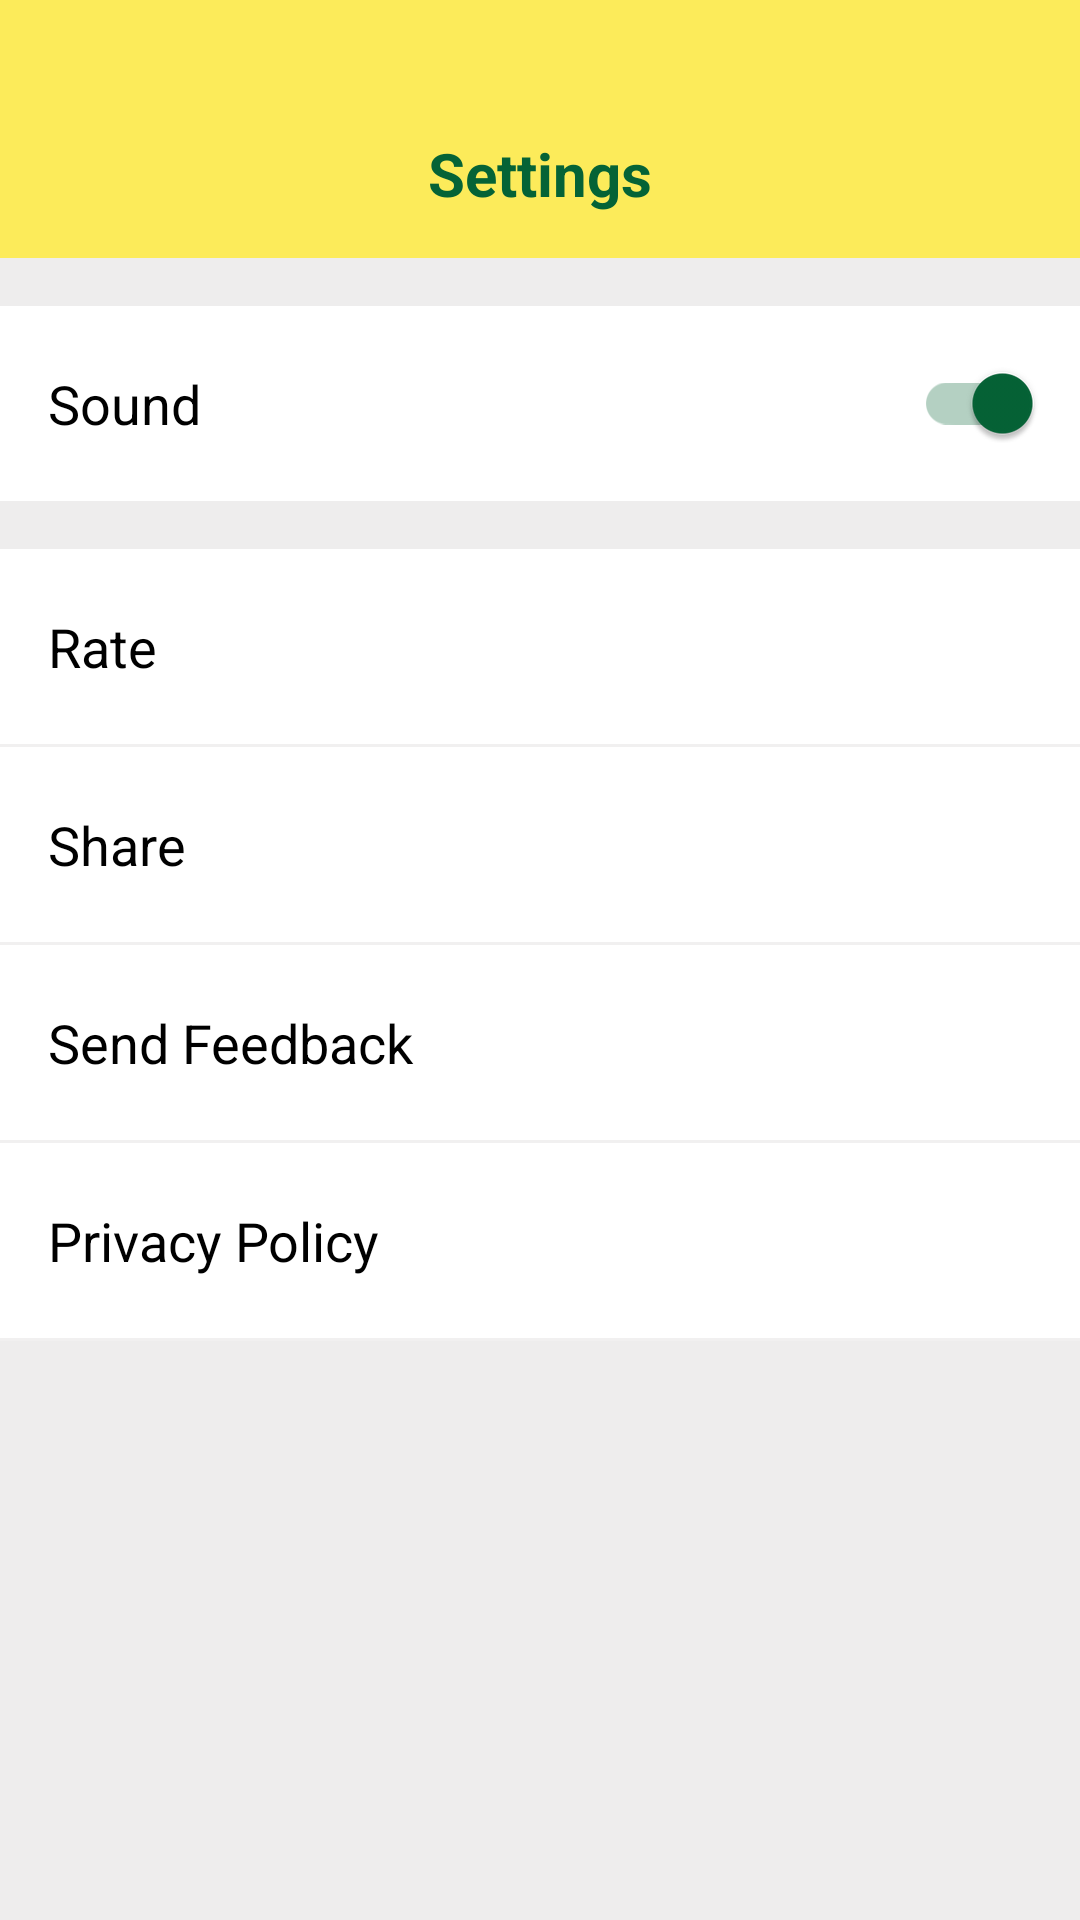

Android layout source for this screen:
<!-- AndroidManifest.xml: application theme AppTheme -->
<!-- res/layout/activity_setting.xml -->
<?xml version="1.0" encoding="utf-8"?>

<LinearLayout
    android:orientation="vertical"
    xmlns:android="http://schemas.android.com/apk/res/android"
    xmlns:app="http://schemas.android.com/apk/res-auto"
    xmlns:tools="http://schemas.android.com/tools"
    android:layout_width="match_parent"
    android:layout_height="match_parent"
    android:background="@color/colorGray"
    tools:context="com.kidslearning.kidsplay.kidsgames.kidseducation.preschool.activity.SettingActivity">

    <RelativeLayout
        android:layout_width="match_parent"
        android:layout_height="0dp"
        android:layout_weight="1">
    <RelativeLayout
        android:id="@+id/rltTop"
        android:layout_width="match_parent"
        android:layout_height="wrap_content"
        android:background="@color/colorTheme"
        android:paddingTop="@dimen/header_top_padding">

        <RelativeLayout
            android:layout_width="match_parent"
            android:layout_height="?actionBarSize">


            <ImageView
                android:id="@+id/imgBackButton"
                android:layout_width="45.0dip"
                android:layout_height="45.0dip"
                android:layout_margin="5.0dip"
                android:onClick="onClickBack"
                android:layout_centerVertical="true"
                android:src="@drawable/btn_back_150" />

            <TextView
                android:id="@+id/txtTitleSubHome"
                android:layout_width="wrap_content"
                android:layout_height="wrap_content"
                android:text="Settings"
                android:textColor="@color/colorBlue"
                android:textSize="20.0dip"
                android:textStyle="bold"
                android:layout_centerInParent="true"/>

        </RelativeLayout>

    </RelativeLayout>

    <LinearLayout
        android:orientation="horizontal"
        android:id="@+id/rltSound"
        android:layout_width="match_parent"
        android:layout_height="@dimen/menu_cell_height"
        android:layout_below="@+id/rltTop"
        android:gravity="center"
        android:layout_marginTop="16dp"
        android:background="@color/colorWhite">

        <TextView
            android:layout_width="0dp"
            android:layout_weight="1"
            android:layout_height="wrap_content"
            android:text="@string/sound"
            android:textSize="18dp"
            android:layout_marginStart="@dimen/menu_cell_margin_left"
            android:textColor="@color/colorBlack"/>

        <androidx.appcompat.widget.SwitchCompat
            android:id="@+id/soundOnOff"
            android:layout_width="wrap_content"
            android:layout_height="wrap_content"
            android:layout_alignParentRight="true"
            android:layout_centerVertical="true"
            android:theme="@style/SCBSwitch"
            android:checked="true"
            android:padding="16dp"/>

    </LinearLayout>

    <LinearLayout
        android:id="@+id/rltMenu"
        android:layout_width="match_parent"
        android:layout_height="wrap_content"
        android:layout_below="@+id/rltSound"
        android:layout_marginTop="16dp"
        android:orientation="vertical"
        android:background="@color/colorWhite">

        <TextView
            android:layout_width="match_parent"
            android:layout_height="@dimen/menu_cell_height"
            android:text="@string/rate"
            android:textSize="18dp"
            android:textColor="@color/colorBlack"
            android:gravity="center_vertical"
            android:onClick="RateUs"
            android:layout_marginLeft="@dimen/menu_cell_margin_left"/>

        <View
            android:layout_width="match_parent"
            android:layout_height="1dp"
            android:background="@color/colorGray"/>

        <TextView
            android:layout_width="match_parent"
            android:layout_height="@dimen/menu_cell_height"
            android:text="@string/share"
            android:textSize="18dp"
            android:textColor="@color/colorBlack"
            android:gravity="center_vertical"
            android:onClick="shareApp"
            android:layout_marginLeft="@dimen/menu_cell_margin_left"/>

        <View
            android:layout_width="match_parent"
            android:layout_height="1dp"
            android:background="@color/colorGray"/>

        <TextView
            android:layout_width="match_parent"
            android:layout_height="@dimen/menu_cell_height"
            android:text="@string/send_feedback"
            android:textSize="18dp"
            android:textColor="@color/colorBlack"
            android:gravity="center_vertical"
            android:onClick="ContactUs"
            android:layout_marginLeft="@dimen/menu_cell_margin_left"/>

        <View
            android:layout_width="match_parent"
            android:layout_height="1dp"
            android:background="@color/colorGray"/>

        <TextView
            android:layout_width="match_parent"
            android:layout_height="@dimen/menu_cell_height"
            android:text="@string/privacy_policy"
            android:textSize="18dp"
            android:textColor="@color/colorBlack"
            android:gravity="center_vertical"
            android:onClick="PrivacyPolicy"
            android:layout_marginLeft="@dimen/menu_cell_margin_left"/>

        <View
            android:layout_width="match_parent"
            android:layout_height="1dp"
            android:background="@color/colorGray"/>

        <TextView
            android:visibility="gone"
            android:layout_width="match_parent"
            android:layout_height="@dimen/menu_cell_height"
            android:text="More App"
            android:textSize="18dp"
            android:textColor="@color/colorBlack"
            android:gravity="center_vertical"
            android:onClick="MoreApp"
            android:layout_marginLeft="@dimen/menu_cell_margin_left"/>

    </LinearLayout>

    </RelativeLayout>
    <RelativeLayout
        android:id="@+id/llAdView"
        android:layout_width="match_parent"
        android:layout_height="wrap_content"
        android:layout_gravity="center"
        android:gravity="center"
        android:visibility="visible" />

    <LinearLayout
        android:id="@+id/llAdViewFacebook"
        android:layout_width="match_parent"
        android:layout_height="wrap_content"
        android:orientation="vertical"
        android:visibility="visible" />
</LinearLayout>
<!-- resources referenced by this layout -->
<resources>
  <color name="colorBlack">#000000</color>
  <color name="colorBlue">#056336</color>
  <color name="colorGray">#42C7C4C4</color>
  <color name="colorTheme">#D2FFEB3B</color>
  <color name="colorWhite">#FFFFFF</color>
  <dimen name="header_top_padding">30dp</dimen>
  <dimen name="menu_cell_height">65dp</dimen>
  <dimen name="menu_cell_margin_left">16dp</dimen>
  <string name="privacy_policy">Privacy Policy</string>
  <string name="rate">Rate</string>
  <string name="send_feedback">Send Feedback</string>
  <string name="share">Share</string>
  <string name="sound">Sound</string>
  <style name="SCBSwitch" parent="Theme.AppCompat.Light">
          
          <item name="colorControlActivated">@color/colorBlue</item>
  
          
          <item name="colorSwitchThumbNormal">#42221f1f</item>
  
          
          <item name="android:colorForeground">#42221f1f</item>
      </style>
  <style name="AppTheme" parent="Theme.AppCompat.Light.DarkActionBar">
          
          <item name="colorPrimary">@color/colorPrimary</item>
          <item name="colorPrimaryDark">@color/colorPrimaryDark</item>
          <item name="colorAccent">@color/colorAccent</item>
          <item name="android:windowTranslucentStatus">true</item>
          <item name="android:windowLightStatusBar" tools:targetApi="m">true</item>
          <item name="android:windowDisablePreview">true</item>
      </style>
  <color name="colorPrimary">#000000</color>
  <color name="colorPrimaryDark">#000000</color>
  <color name="colorAccent">#FFEB3B</color>
</resources>
